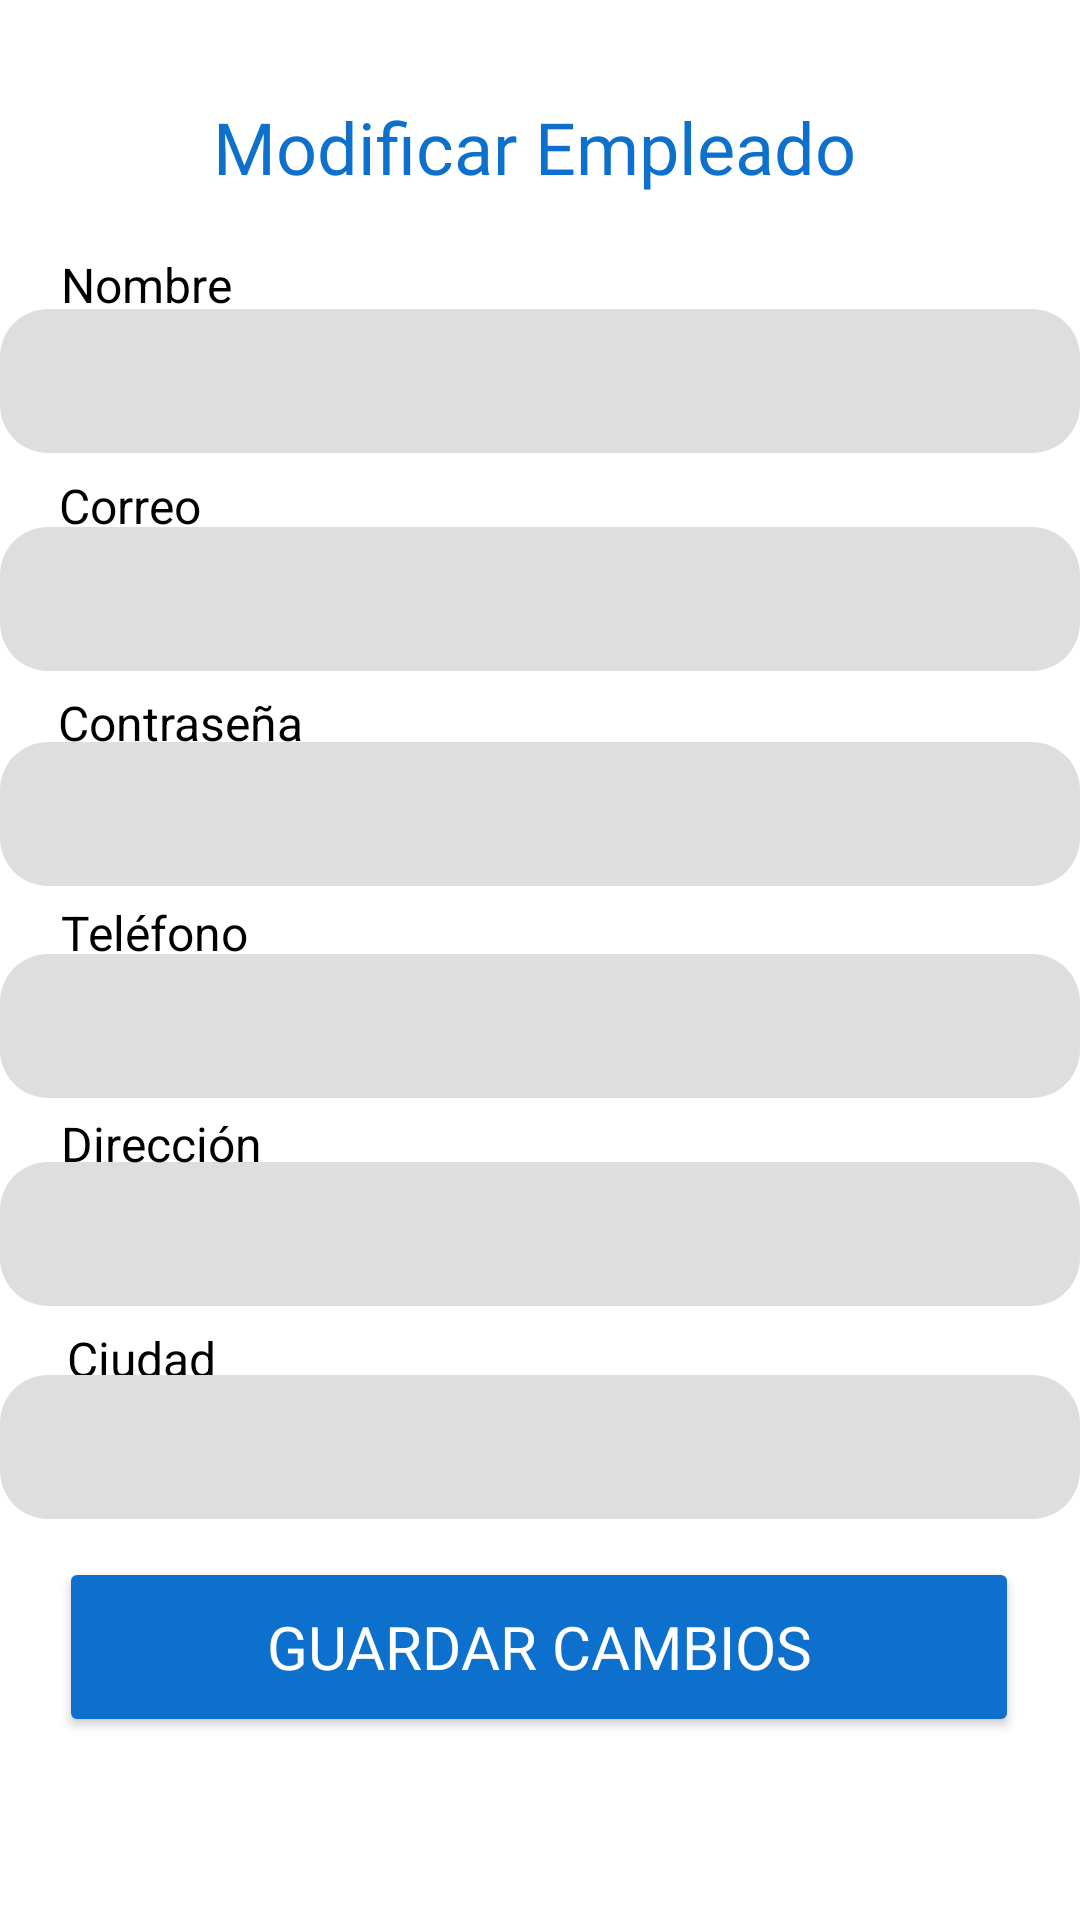

This screen was rendered from an Android layout file. Write that file and the resources it references.
<!-- AndroidManifest.xml: application theme Theme.Aqualuxe -->
<!-- res/layout/activity_modificar_empleado.xml -->
<?xml version="1.0" encoding="utf-8"?>
<androidx.constraintlayout.widget.ConstraintLayout xmlns:android="http://schemas.android.com/apk/res/android"
    xmlns:app="http://schemas.android.com/apk/res-auto"
    xmlns:tools="http://schemas.android.com/tools"
    android:id="@+id/main"
    android:layout_width="match_parent"
    android:layout_height="match_parent"
    android:background="@color/white"
    tools:context=".Admin.ModificarEmpleado">

    <TextView
        android:id="@+id/text_crear_empleado"
        android:layout_width="wrap_content"
        android:layout_height="wrap_content"
        android:fontFamily="@font/montserrat_bold"
        android:text="Modificar Empleado"
        android:textColor="@color/blue"
        android:textSize="24sp"
        app:layout_constraintBottom_toBottomOf="parent"
        app:layout_constraintEnd_toEndOf="parent"
        app:layout_constraintHorizontal_bias="0.487"
        app:layout_constraintStart_toStartOf="parent"
        app:layout_constraintTop_toTopOf="parent"
        app:layout_constraintVertical_bias="0.054" />

    <TextView
        android:id="@+id/text_nombre"
        android:layout_width="wrap_content"
        android:layout_height="wrap_content"
        android:text="Nombre"
        android:textColor="@color/black"
        android:textSize="16sp"
        app:layout_constraintBottom_toBottomOf="parent"
        app:layout_constraintEnd_toEndOf="parent"
        app:layout_constraintHorizontal_bias="0.067"
        app:layout_constraintStart_toStartOf="parent"
        app:layout_constraintTop_toTopOf="parent"
        app:layout_constraintVertical_bias="0.136" />

    <EditText
        android:id="@+id/editTextAddress"
        android:layout_width="360dp"
        android:layout_height="48dp"
        android:background="@drawable/rounded_background"
        android:ems="10"
        android:inputType="textPostalAddress"
        android:textColor="@color/black"
        app:layout_constraintBottom_toBottomOf="parent"
        app:layout_constraintEnd_toEndOf="parent"
        app:layout_constraintHorizontal_bias="0.49"
        app:layout_constraintStart_toStartOf="parent"
        app:layout_constraintTop_toTopOf="parent"
        app:layout_constraintVertical_bias="0.654" />

    <EditText
        android:id="@+id/editTextPassword"
        android:layout_width="360dp"
        android:layout_height="48dp"
        android:background="@drawable/rounded_background"
        android:inputType="text"
        android:textColor="@color/black"
        app:layout_constraintBottom_toBottomOf="parent"
        app:layout_constraintEnd_toEndOf="parent"
        app:layout_constraintHorizontal_bias="0.45"
        app:layout_constraintStart_toStartOf="parent"
        app:layout_constraintTop_toTopOf="parent"
        app:layout_constraintVertical_bias="0.418" />

    <EditText
        android:id="@+id/editTextPhone"
        android:layout_width="360dp"
        android:layout_height="48dp"
        android:background="@drawable/rounded_background"
        android:ems="10"
        android:inputType="phone"
        android:textColor="@color/black"
        app:layout_constraintBottom_toBottomOf="parent"
        app:layout_constraintEnd_toEndOf="parent"
        app:layout_constraintHorizontal_bias="0.47"
        app:layout_constraintStart_toStartOf="parent"
        app:layout_constraintTop_toTopOf="parent"
        app:layout_constraintVertical_bias="0.537" />

    <TextView
        android:id="@+id/text_telefono"
        android:layout_width="wrap_content"
        android:layout_height="wrap_content"
        android:text="Contraseña"
        android:textColor="@color/black"
        android:textSize="16sp"
        app:layout_constraintBottom_toBottomOf="parent"
        app:layout_constraintEnd_toEndOf="parent"
        app:layout_constraintHorizontal_bias="0.069"
        app:layout_constraintStart_toStartOf="parent"
        app:layout_constraintTop_toTopOf="parent"
        app:layout_constraintVertical_bias="0.372" />

    <TextView
        android:id="@+id/text_contrasnia"
        android:layout_width="wrap_content"
        android:layout_height="wrap_content"
        android:text="Teléfono"
        android:textColor="@color/black"
        android:textSize="16sp"
        app:layout_constraintBottom_toBottomOf="parent"
        app:layout_constraintEnd_toEndOf="parent"
        app:layout_constraintHorizontal_bias="0.068"
        app:layout_constraintStart_toStartOf="parent"
        app:layout_constraintTop_toTopOf="parent"
        app:layout_constraintVertical_bias="0.485" />

    <TextView
        android:id="@+id/text_direccion"
        android:layout_width="wrap_content"
        android:layout_height="wrap_content"
        android:text="Dirección"
        android:textColor="@color/black"
        android:textSize="16sp"
        app:layout_constraintBottom_toBottomOf="parent"
        app:layout_constraintEnd_toEndOf="parent"
        app:layout_constraintHorizontal_bias="0.069"
        app:layout_constraintStart_toStartOf="parent"
        app:layout_constraintTop_toTopOf="parent"
        app:layout_constraintVertical_bias="0.599" />

    <TextView
        android:id="@+id/text_ciudad"
        android:layout_width="wrap_content"
        android:layout_height="wrap_content"
        android:text="Ciudad"
        android:textColor="@color/black"
        android:textSize="16sp"
        app:layout_constraintBottom_toBottomOf="parent"
        app:layout_constraintEnd_toEndOf="parent"
        app:layout_constraintHorizontal_bias="0.072"
        app:layout_constraintStart_toStartOf="parent"
        app:layout_constraintTop_toTopOf="parent"
        app:layout_constraintVertical_bias="0.715" />

    <EditText
        android:id="@+id/editTextCity"
        android:layout_width="360dp"
        android:layout_height="48dp"
        android:background="@drawable/rounded_background"
        android:ems="10"
        android:inputType="textPostalAddress"
        android:textColor="@color/black"
        app:layout_constraintBottom_toBottomOf="parent"
        app:layout_constraintEnd_toEndOf="parent"
        app:layout_constraintHorizontal_bias="0.509"
        app:layout_constraintStart_toStartOf="parent"
        app:layout_constraintTop_toTopOf="parent"
        app:layout_constraintVertical_bias="0.774" />

    <Button
        android:id="@+id/btn_guardar"
        android:layout_width="320dp"
        android:layout_height="60dp"
        android:backgroundTint="@color/blue"
        android:fontFamily="@font/montserrat_bold"
        android:text="Guardar cambios"
        android:textColor="@color/white"
        android:textSize="20sp"
        app:layout_constraintBottom_toBottomOf="parent"
        app:layout_constraintEnd_toEndOf="parent"
        app:layout_constraintHorizontal_bias="0.494"
        app:layout_constraintStart_toStartOf="parent"
        app:layout_constraintTop_toTopOf="parent"
        app:layout_constraintVertical_bias="0.895" />

    <EditText
        android:id="@+id/editTextEmail"
        android:layout_width="360dp"
        android:layout_height="48dp"
        android:background="@drawable/rounded_background"
        android:ems="10"
        android:inputType="textEmailAddress"
        android:textColor="@color/black"
        app:layout_constraintBottom_toBottomOf="parent"
        app:layout_constraintEnd_toEndOf="parent"
        app:layout_constraintHorizontal_bias="0.45"
        app:layout_constraintStart_toStartOf="parent"
        app:layout_constraintTop_toTopOf="parent"
        app:layout_constraintVertical_bias="0.297" />

    <TextView
        android:id="@+id/text_correo"
        android:layout_width="wrap_content"
        android:layout_height="wrap_content"
        android:text="Correo"
        android:textColor="@color/black"
        android:textSize="16sp"
        app:layout_constraintBottom_toBottomOf="parent"
        app:layout_constraintEnd_toEndOf="parent"
        app:layout_constraintHorizontal_bias="0.063"
        app:layout_constraintStart_toStartOf="parent"
        app:layout_constraintTop_toTopOf="parent"
        app:layout_constraintVertical_bias="0.255" />

    <EditText
        android:id="@+id/editTextName"
        android:layout_width="360dp"
        android:layout_height="48dp"
        android:background="@drawable/rounded_background"
        android:textColor="@color/black"
        android:ems="10"
        android:inputType="text"
        app:layout_constraintBottom_toBottomOf="parent"
        app:layout_constraintEnd_toEndOf="parent"
        app:layout_constraintHorizontal_bias="0.45"
        app:layout_constraintStart_toStartOf="parent"
        app:layout_constraintTop_toTopOf="parent"
        app:layout_constraintVertical_bias="0.174" />


</androidx.constraintlayout.widget.ConstraintLayout>
<!-- resources referenced by this layout -->
<resources>
  <color name="black">#FF000000</color>
  <color name="blue">#0D70CC</color>
  <color name="white">#FFFFFFFF</color>
  <!-- drawable rounded_background (drawable) -->
  <?xml version="1.0" encoding="utf-8"?>
  <shape xmlns:android="http://schemas.android.com/apk/res/android">
      <solid android:color="@color/gray"/> 
      <corners android:radius="16dp"/> 
      <padding android:left="8dp" android:top="8dp" android:right="8dp" android:bottom="8dp"/>
  </shape>
  <style name="Theme.Aqualuxe" parent="Base.Theme.Aqualuxe" />
  <color name="gray">#DFDEDE</color>
  <style name="Base.Theme.Aqualuxe" parent="Theme.Material3.DayNight.NoActionBar">
          
          
      </style>
</resources>
